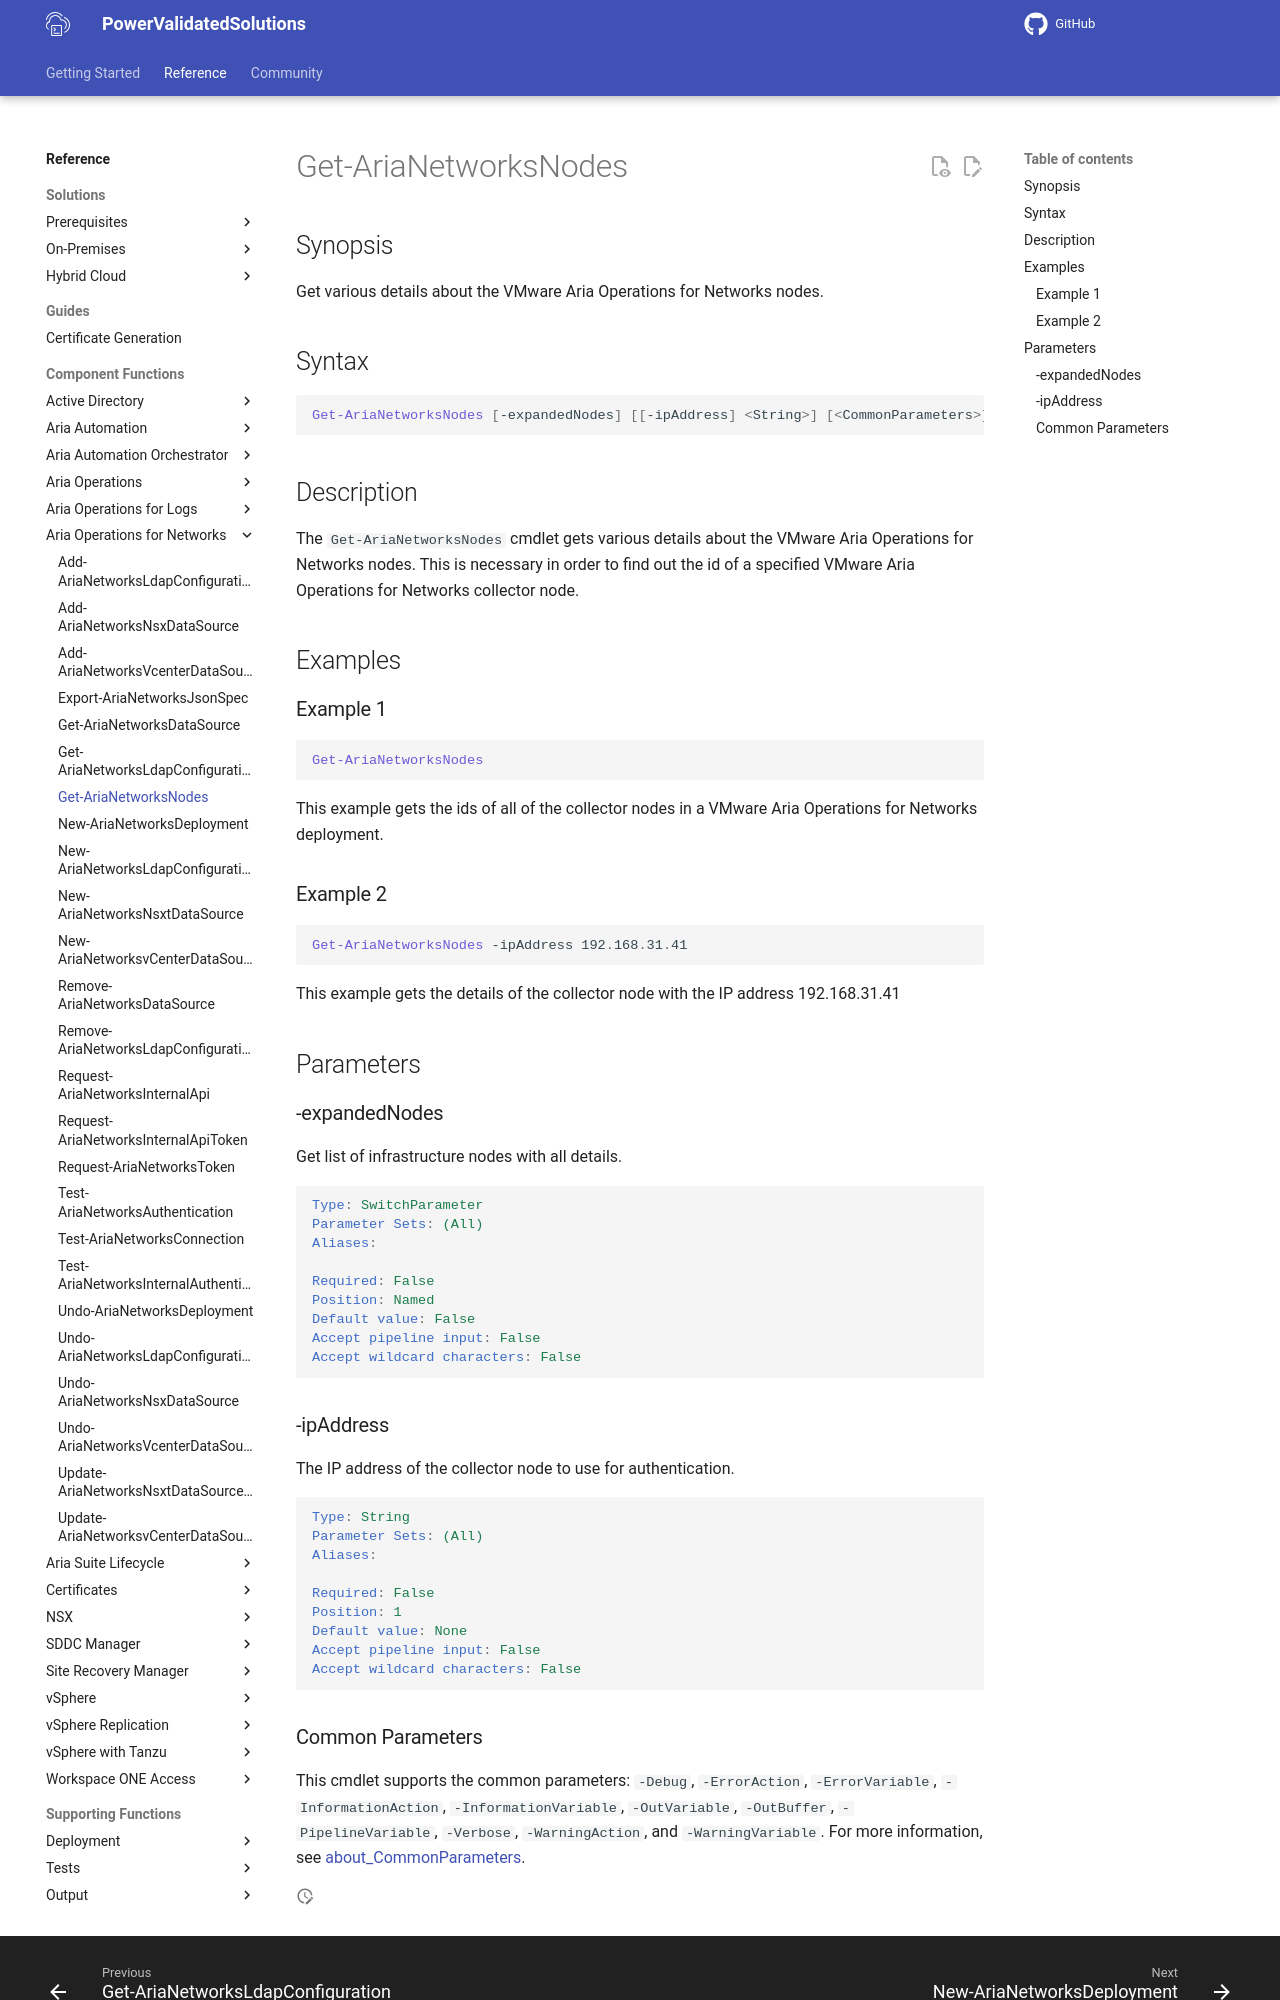

repository: vmware/power-validated-solutions-for-cloud-foundation · page: documentation/functions/aria-suite/aria-operations-networks/Get-AriaNetworksNodes/index.html · generator: mkdocs

# Get-AriaNetworksNodes

## Synopsis

Get various details about the VMware Aria Operations for Networks nodes.

## Syntax

```powershell
Get-AriaNetworksNodes [-expandedNodes] [[-ipAddress] <String>] [<CommonParameters>]
```

## Description

The `Get-AriaNetworksNodes` cmdlet gets various details about the VMware Aria Operations for Networks nodes.
This is necessary in order to find out the id of a specified VMware Aria Operations for Networks collector node.

## Examples

### Example 1

```powershell
Get-AriaNetworksNodes
```

This example gets the ids of all of the collector nodes in a VMware Aria Operations for Networks deployment.

### Example 2

```powershell
Get-AriaNetworksNodes -ipAddress 192.168.31.41
```

This example gets the details of the collector node with the IP address 192.168.31.41

## Parameters

### -expandedNodes

Get list of infrastructure nodes with all details.

```yaml
Type: SwitchParameter
Parameter Sets: (All)
Aliases:

Required: False
Position: Named
Default value: False
Accept pipeline input: False
Accept wildcard characters: False
```

### -ipAddress

The IP address of the collector node to use for authentication.

```yaml
Type: String
Parameter Sets: (All)
Aliases:

Required: False
Position: 1
Default value: None
Accept pipeline input: False
Accept wildcard characters: False
```
